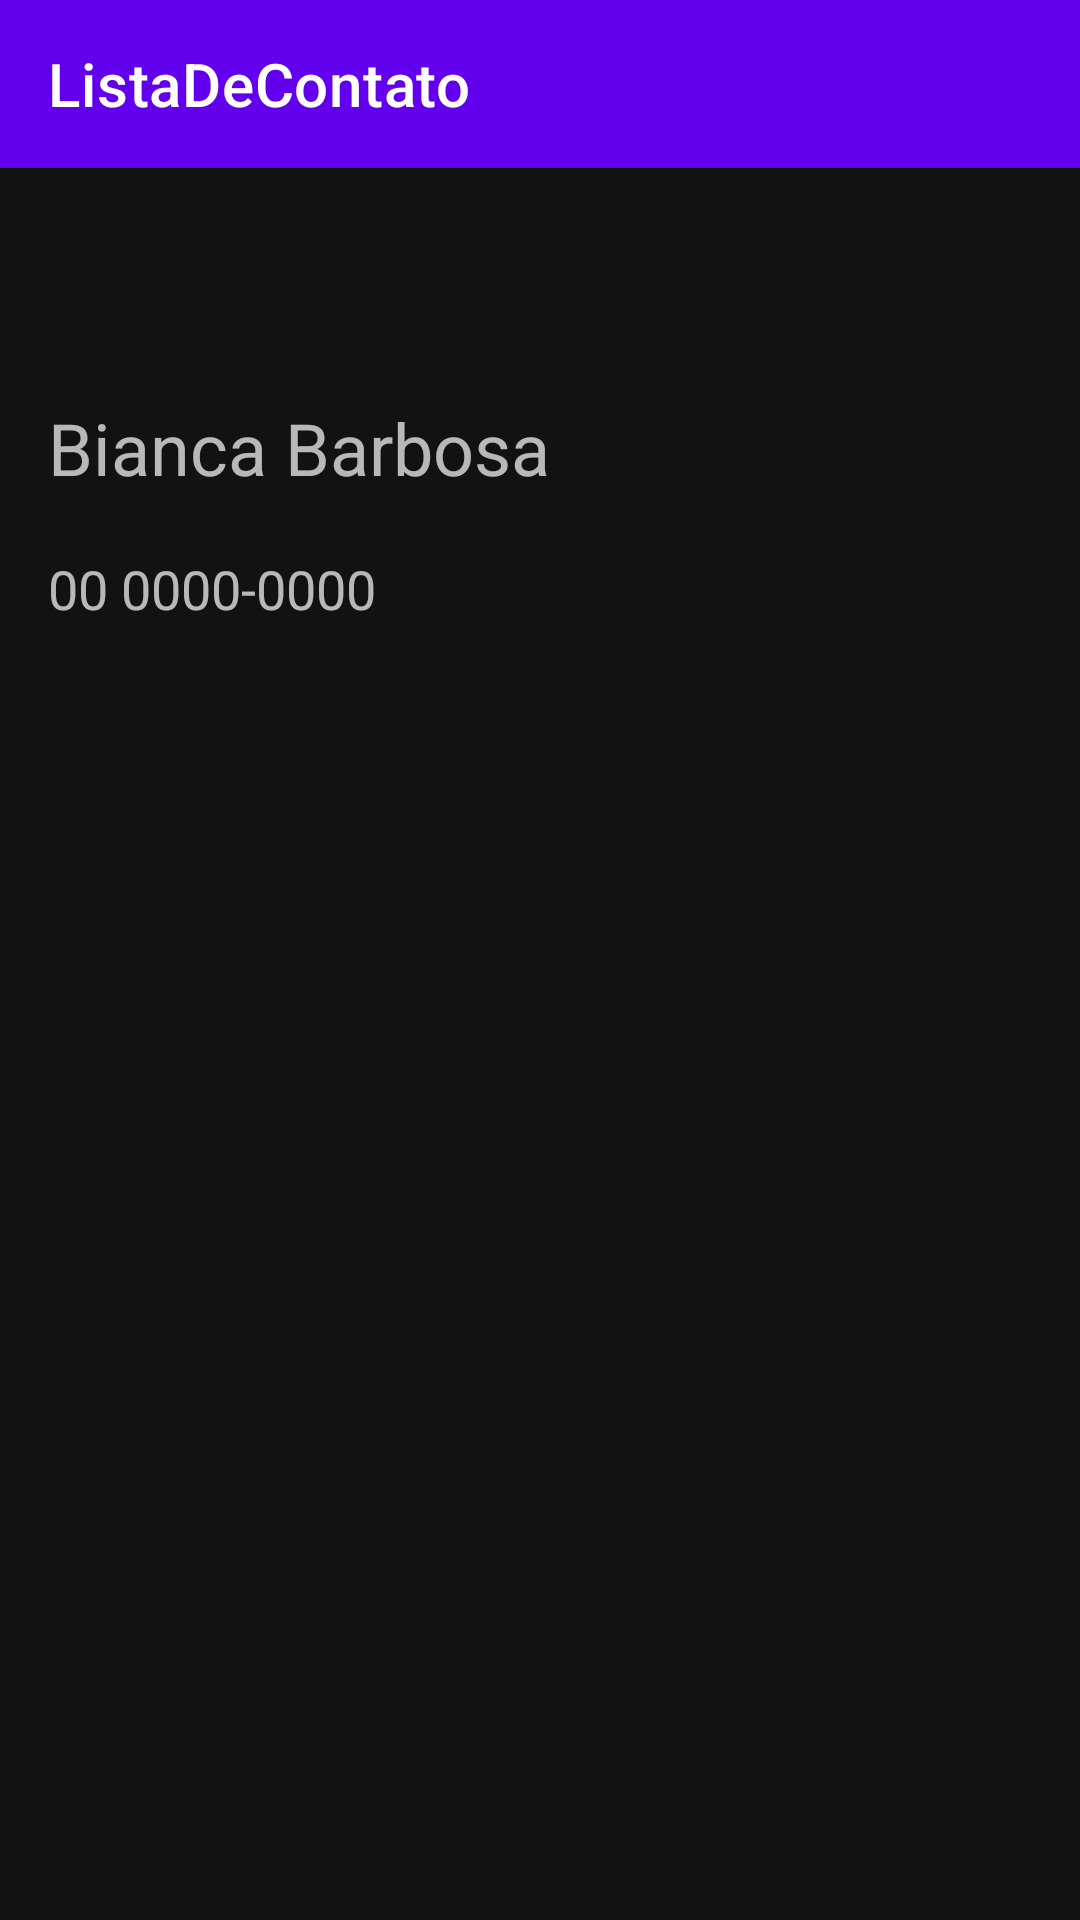

Android layout source for this screen:
<!-- AndroidManifest.xml: application theme Theme.ListaDeContato -->
<!-- res/layout/contact_detail.xml -->
<?xml version="1.0" encoding="utf-8"?>
<androidx.constraintlayout.widget.ConstraintLayout xmlns:android="http://schemas.android.com/apk/res/android"
    xmlns:app="http://schemas.android.com/apk/res-auto"
    xmlns:tools="http://schemas.android.com/tools"
    android:layout_width="match_parent"
    android:layout_height="match_parent">

    <androidx.appcompat.widget.Toolbar
        android:id="@+id/toolbar"
        android:layout_width="match_parent"
        android:layout_height="?attr/actionBarSize"
        android:background="@color/design_default_color_primary"
        app:title="@string/app_name"
        app:layout_constraintTop_toTopOf="parent"
        app:layout_constraintStart_toStartOf="parent"
        app:layout_constraintEnd_toEndOf="parent"
        android:theme="@style/ThemeOverlay.MaterialComponents.Dark.ActionBar"
        />

    <ImageView
        android:id="@+id/iv_photograph"
        android:layout_width="wrap_content"
        android:layout_height="wrap_content"
        android:layout_marginStart="16dp"
        android:layout_marginLeft="16dp"
        android:layout_marginTop="100dp"
        android:layout_marginBottom="33dp"
        app:layout_constraintBottom_toTopOf="@+id/tv_name"
        app:layout_constraintStart_toStartOf="parent"
        app:layout_constraintTop_toTopOf="parent"
        tools:srcCompat="@tools:sample/avatars" />

    <TextView
        android:id="@+id/tv_name"
        android:layout_width="wrap_content"
        android:layout_height="29dp"
        android:layout_marginStart="16dp"
        android:layout_marginLeft="16dp"
        android:layout_marginBottom="22dp"
        android:text="Bianca Barbosa"
        android:textSize="24sp"
        app:layout_constraintBottom_toTopOf="@+id/tv_phone"
        app:layout_constraintStart_toStartOf="parent"
        app:layout_constraintTop_toBottomOf="@+id/iv_photograph" />

    <TextView
        android:id="@+id/tv_phone"
        android:layout_width="wrap_content"
        android:layout_height="0dp"
        android:layout_marginBottom="388dp"
        android:text="00 0000-0000"
        android:textSize="18sp"
        app:layout_constraintBottom_toBottomOf="parent"
        app:layout_constraintEnd_toEndOf="@+id/tv_name"
        app:layout_constraintHorizontal_bias="0.0"
        app:layout_constraintStart_toStartOf="@+id/tv_name"
        app:layout_constraintTop_toBottomOf="@+id/tv_name" />
</androidx.constraintlayout.widget.ConstraintLayout>
<!-- resources referenced by this layout -->
<resources>
  <string name="app_name">ListaDeContato</string>
  <style name="Theme.ListaDeContato" parent="Theme.MaterialComponents.NoActionBar">
          
          <item name="colorPrimary">@color/purple_500</item>
          <item name="colorPrimaryVariant">@color/purple_700</item>
          <item name="colorOnPrimary">@color/white</item>
          
          <item name="colorSecondary">@color/teal_200</item>
          <item name="colorSecondaryVariant">@color/teal_700</item>
          <item name="colorOnSecondary">@color/black</item>
          
          <item name="android:statusBarColor" tools:targetApi="l">?attr/colorPrimaryVariant</item>
          
      </style>
  <!-- not gathered from this repository: default colours our renderer supplied (Android Studio template values) -->
  <color name="purple_500">#FF6200EE</color>
  <color name="purple_700">#FF3700B3</color>
  <color name="teal_200">#FF03DAC5</color>
  <color name="teal_700">#FF018786</color>
  <color name="black">#FF000000</color>
  <color name="white">#FFFFFFFF</color>
</resources>
